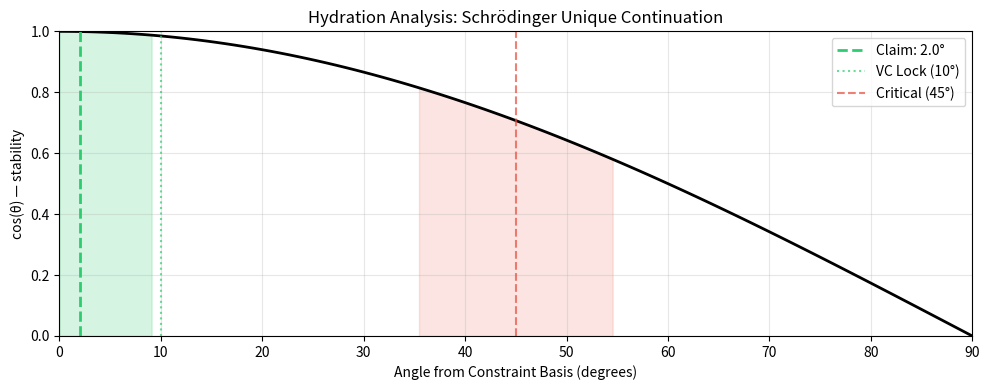

Source code (Python):
import numpy as np
import matplotlib.pyplot as plt

# Core functions
def angle_degrees(a, b):
    cos = np.dot(a, b) / (np.linalg.norm(a) * np.linalg.norm(b))
    return np.arccos(np.clip(cos, -1.0, 1.0)) * 180 / np.pi

def lock_status(angle):
    if angle < 10:
        return {"status": "VC / GOS", "color": "#2ecc71", "emoji": "🔒✅", "recommendation": "Accept"}
    elif angle < 35:
        return {"status": "weak VC", "color": "#f1c40f", "emoji": "⚠️", "recommendation": "Revise"}
    elif angle <= 55:
        return {"status": "IA / ZOS", "color": "#e74c3c", "emoji": "🔴💀", "recommendation": "Reject"}
    else:
        return {"status": "broken", "color": "#95a5a6", "emoji": "⚰️", "recommendation": "Discard"}

def hydration_score(angle):
    score = max(0, min(100, 100 * (1 - angle / 90)))
    status = lock_status(angle)
    return {
        'hydration_percent': round(score, 1),
        'status': status['status'],
        'recommendation': status['recommendation'],
        'emoji': status['emoji']
    }

print("=" * 60)
print("SEMINAR ANALYSIS: Unique Continuation for Schrödinger Equations")
print("Speaker: Xueying Yu (Oregon State University)")
print("=" * 60)

# Claim vector (9 dimensions)
claim_vector = np.array([1.0, 1.0, 0.95, 0.95, 1.0, 0.95, 0.9, 1.0, 1.0])
constraint_basis = np.ones(9)

angle = angle_degrees(claim_vector, constraint_basis)
status = lock_status(angle)
hydration = hydration_score(angle)

constraint_names = [
    "C1: Hardy's uncertainty principle",
    "C2: EKP-V classical result",
    "C3: Higher-order Schrödinger",
    "C4: Variable-coefficient Schrödinger",
    "C5: Problem: unique continuation",
    "C6: Extension clearly stated",
    "C7: Construction (Carleman estimates)",
    "C8: Collaboration (Federico, Li, Lee)",
    "C9: Speaker + affiliation"
]

print("\nConstraint adherence:\n")
for name, score in zip(constraint_names, claim_vector):
    bar = "█" * int(score * 20) + "░" * (20 - int(score * 20))
    print(f"  {name[:35]:35} {bar} {score:.0%}")

print(f"\n📐 Angle: {angle:.1f}°")
print(f"💧 Hydration: {hydration['hydration_percent']:.0f}%")
print(f"🏷️  Status: {status['status']} {status['emoji']}")
print(f"📋 Recommendation: {status['recommendation']}")
print(f"\n💡 Well-hydrated — clear motivation (Hardy, EKP-V), two specific extensions (higher-order + variable-coefficient), strong collaboration.")

fig, ax = plt.subplots(figsize=(10, 4))

angles_plot = np.linspace(0, 90, 100)
stability = np.cos(np.radians(angles_plot))

ax.plot(angles_plot, stability, 'k-', linewidth=2)
ax.axvline(angle, color=status['color'], linestyle='--', linewidth=2, label=f'Claim: {angle:.1f}°')
ax.axvline(10, color='#2ecc71', linestyle=':', alpha=0.7, label='VC Lock (10°)')
ax.axvline(45, color='#e74c3c', linestyle='--', alpha=0.7, label='Critical (45°)')
ax.fill_between(angles_plot, 0, stability, where=(angles_plot < 10), alpha=0.2, color='#2ecc71')
ax.fill_between(angles_plot, 0, stability, where=(angles_plot > 35) & (angles_plot < 55), alpha=0.15, color='#e74c3c')

ax.set_xlim(0, 90)
ax.set_ylim(0, 1)
ax.set_xlabel('Angle from Constraint Basis (degrees)')
ax.set_ylabel('cos(θ) — stability')
ax.set_title('Hydration Analysis: Schrödinger Unique Continuation')
ax.legend()
ax.grid(True, alpha=0.3)

plt.tight_layout()
plt.show()
